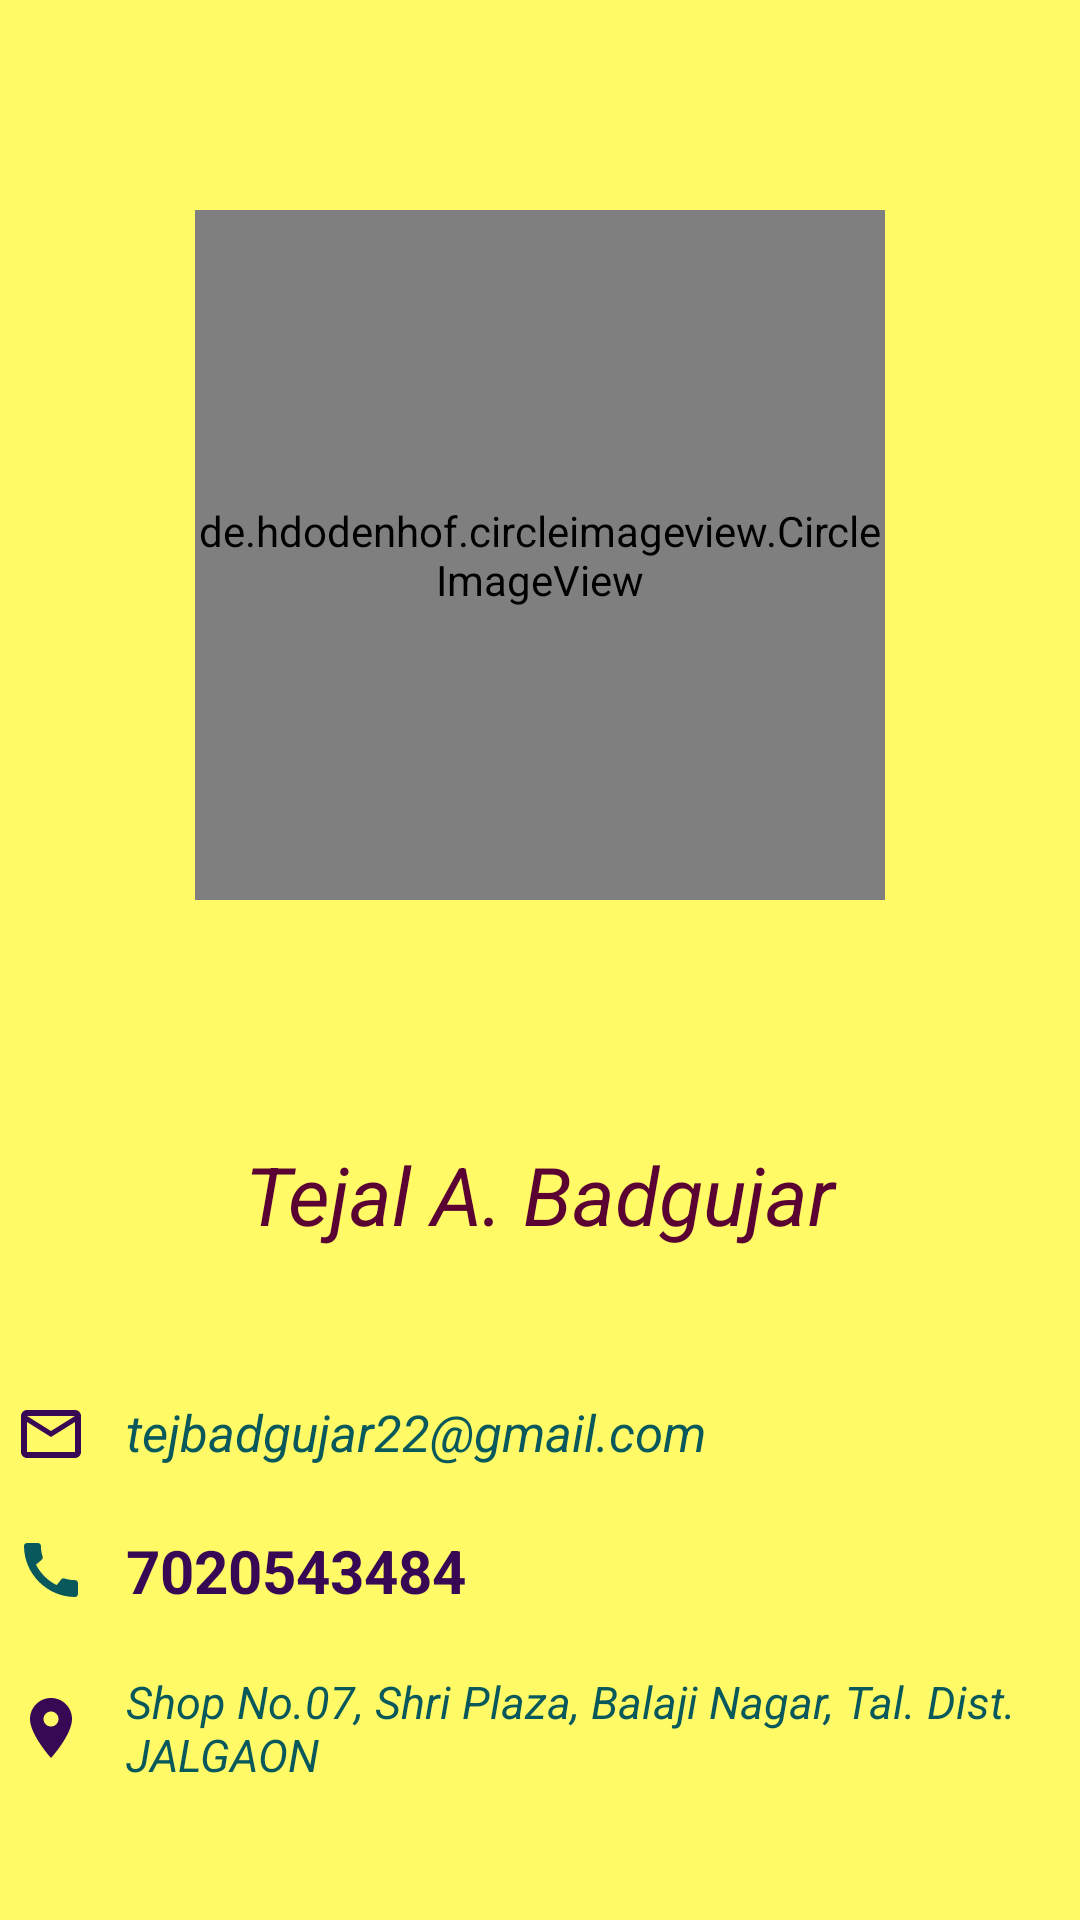

The Android layout XML behind this screen, and the referenced resources:
<!-- AndroidManifest.xml: application theme Theme.PlasticAccessories -->
<!-- res/layout/profile_frag_layout.xml -->
<?xml version="1.0" encoding="utf-8"?>
<LinearLayout xmlns:android="http://schemas.android.com/apk/res/android"
    xmlns:app="http://schemas.android.com/apk/res-auto"
    android:orientation="vertical"
    android:layout_width="match_parent"
    android:layout_height="match_parent"
    android:background="@color/yellow_2">

    <de.hdodenhof.circleimageview.CircleImageView
        xmlns:app="http://schemas.android.com/apk/res-auto"
        android:layout_width="230dp"
        android:layout_height="230dp"
        android:src="@drawable/img_profile"
        app:civ_border_width="1dp"
        android:layout_gravity="center"
        android:layout_marginTop="70dp"
        app:civ_border_color="@color/yellow_1"/>

    <TextView
        android:layout_width="match_parent"
        android:layout_height="wrap_content"
        android:text="Tejal A. Badgujar"
        android:gravity="center"
        android:textSize="27sp"
        android:textStyle="italic"
        android:layout_marginTop="80sp"
        android:textColor="@color/purple_1"/>

    <TextView
        android:layout_width="match_parent"
        android:layout_height="wrap_content"
        android:text="tejbadgujar22@gmail.com"
        android:gravity="left"
        android:textSize="17sp"
        android:textStyle="italic"
        android:layout_marginTop="20sp"
        android:textColor="@color/teal_900"
        android:paddingLeft="5dp"
        android:drawableStart="@drawable/ic_email"
        android:drawablePadding="13dp"
        android:paddingTop="30dp"/>

    <TextView
        android:layout_width="match_parent"
        android:layout_height="wrap_content"
        android:text="7020543484"
        android:gravity="left"
        android:textSize="20sp"
        android:textStyle="bold"
        android:layout_marginTop="20sp"
        android:textColor="@color/deep_purple_2"
        android:drawableStart="@drawable/ic_phone"
        android:paddingLeft="5dp"
        android:drawablePadding="13dp"/>

    <TextView
        android:layout_width="match_parent"
        android:layout_height="wrap_content"
        android:text="Shop No.07, Shri Plaza, Balaji Nagar, Tal. Dist. JALGAON"
        android:gravity="left"
        android:textSize="15sp"
        android:textStyle="italic"
        android:layout_marginTop="20sp"
        android:textColor="@color/teal_900"
        android:drawableStart="@drawable/ic_address"
        android:paddingLeft="5dp"
        android:drawablePadding="13dp"/>


</LinearLayout>
<!-- resources referenced by this layout -->
<resources>
  <color name="deep_purple_2">#370854</color>
  <color name="purple_1">#5A0332</color>
  <color name="teal_900">#09595c</color>
  <color name="yellow_1">#BDA004</color>
  <color name="yellow_2">#FFFA66</color>
  <!-- drawable ic_address (drawable) -->
  <vector android:height="24dp" android:tint="#370854"
      android:viewportHeight="24" android:viewportWidth="24"
      android:width="24dp" xmlns:android="http://schemas.android.com/apk/res/android">
      <path android:fillColor="@android:color/white" android:pathData="M12,2C8.13,2 5,5.13 5,9c0,5.25 7,13 7,13s7,-7.75 7,-13c0,-3.87 -3.13,-7 -7,-7zM12,11.5c-1.38,0 -2.5,-1.12 -2.5,-2.5s1.12,-2.5 2.5,-2.5 2.5,1.12 2.5,2.5 -1.12,2.5 -2.5,2.5z"/>
  </vector>
  <!-- drawable ic_email (drawable) -->
  <vector android:height="24dp" android:tint="#370854"
      android:viewportHeight="24" android:viewportWidth="24"
      android:width="24dp" xmlns:android="http://schemas.android.com/apk/res/android">
      <path android:fillColor="@android:color/white" android:pathData="M20,4L4,4c-1.1,0 -1.99,0.9 -1.99,2L2,18c0,1.1 0.9,2 2,2h16c1.1,0 2,-0.9 2,-2L22,6c0,-1.1 -0.9,-2 -2,-2zM20,18L4,18L4,8l8,5 8,-5v10zM12,11L4,6h16l-8,5z"/>
  </vector>
  <!-- drawable ic_phone (drawable) -->
  <vector android:height="24dp" android:tint="#09595C"
      android:viewportHeight="24" android:viewportWidth="24"
      android:width="24dp" xmlns:android="http://schemas.android.com/apk/res/android">
      <path android:fillColor="@android:color/white" android:pathData="M20.01,15.38c-1.23,0 -2.42,-0.2 -3.53,-0.56 -0.35,-0.12 -0.74,-0.03 -1.01,0.24l-1.57,1.97c-2.83,-1.35 -5.48,-3.9 -6.89,-6.83l1.95,-1.66c0.27,-0.28 0.35,-0.67 0.24,-1.02 -0.37,-1.11 -0.56,-2.3 -0.56,-3.53 0,-0.54 -0.45,-0.99 -0.99,-0.99H4.19C3.65,3 3,3.24 3,3.99 3,13.28 10.73,21 20.01,21c0.71,0 0.99,-0.63 0.99,-1.18v-3.45c0,-0.54 -0.45,-0.99 -0.99,-0.99z"/>
  </vector>
  <!-- drawable img_profile: jpg bitmap (drawable-mdpi, 434386 bytes) -->
  <style name="Theme.PlasticAccessories" parent="Theme.MaterialComponents.DayNight.DarkActionBar">
          
          <item name="colorPrimary">@color/purple_500</item>
          <item name="colorPrimaryVariant">@color/purple_700</item>
  
          
          <item name="colorSecondary">@color/teal_200</item>
          <item name="colorSecondaryVariant">@color/teal_700</item>
          <item name="colorOnSecondary">@color/black</item>
          
          <item name="android:statusBarColor" tools:targetApi="l">?attr/colorPrimaryVariant</item>
          
      </style>
  <color name="purple_500">#FF6200EE</color>
  <color name="purple_700">#FF3700B3</color>
  <color name="teal_200">#FF03DAC5</color>
  <color name="teal_700">#FF018786</color>
  <color name="black">#FF000000</color>
</resources>
